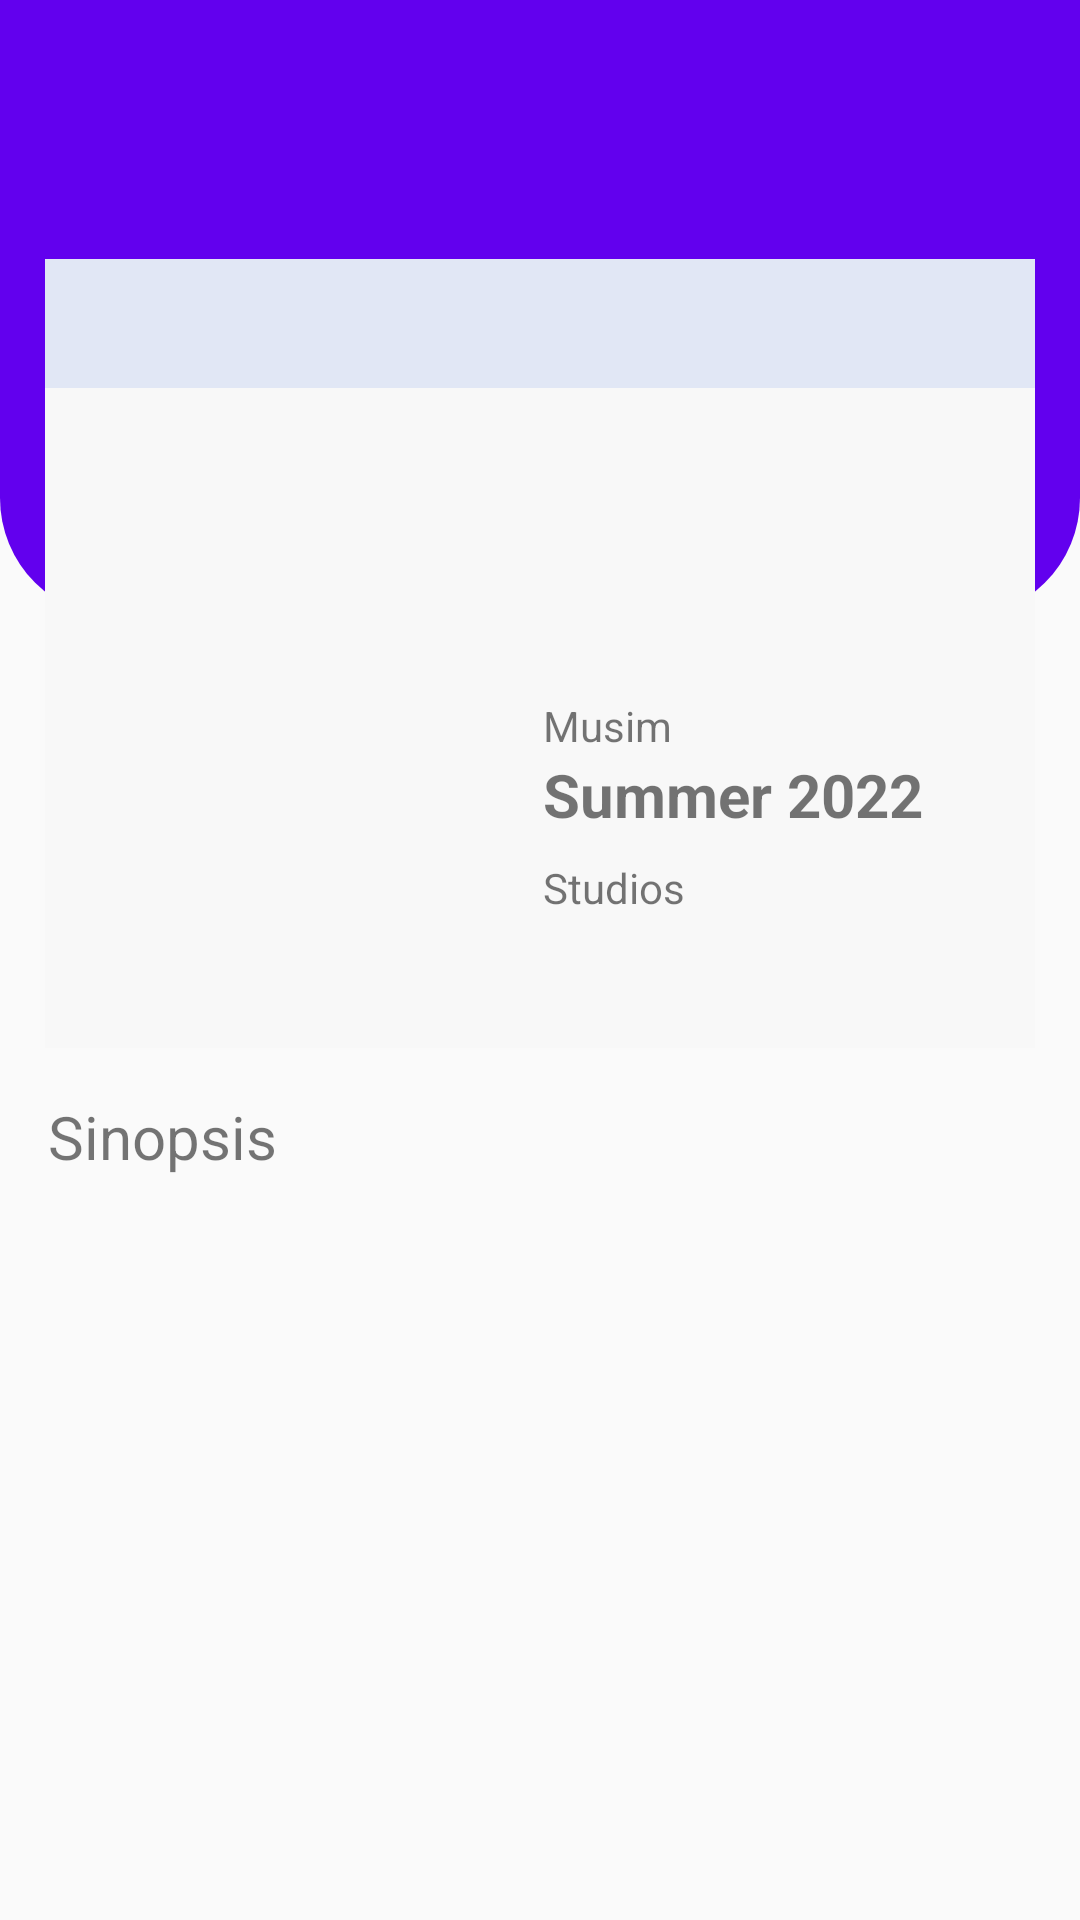

Here is an Android app screen rendered from its layout file. Give the layout XML and the strings, colors and styles it references.
<!-- AndroidManifest.xml: application theme Theme.Anime -->
<!-- res/layout/activity_detail.xml -->
<?xml version="1.0" encoding="utf-8"?>
<ScrollView xmlns:android="http://schemas.android.com/apk/res/android"
    xmlns:app="http://schemas.android.com/apk/res-auto"
    xmlns:tools="http://schemas.android.com/tools"
    android:layout_width="match_parent"
    android:layout_height="match_parent"
    tools:context=".Detail">

    <LinearLayout
        android:layout_width="match_parent"
        android:layout_height="wrap_content"
        android:orientation="vertical">

        <androidx.appcompat.widget.Toolbar
            android:layout_width="match_parent"
            android:layout_height="wrap_content"
            android:background="@color/purple_500">

            <Button
                android:id="@+id/btn_back"
                android:layout_width="50dp"
                android:layout_height="wrap_content"
                android:layout_marginStart="-20dp"
                android:background="@drawable/ic_baseline_arrow_back_24" />

            <TextView
                android:id="@+id/T_judul"
                android:layout_width="wrap_content"
                android:layout_height="wrap_content"
                android:layout_gravity="center"
                android:textColor="@color/white"
                android:textSize="25sp"
                tools:text="JUDUL" />

        </androidx.appcompat.widget.Toolbar>

        <LinearLayout
            android:layout_width="match_parent"
            android:layout_height="150dp"
            android:background="@drawable/header" />

        <RelativeLayout
            android:layout_width="match_parent"
            android:layout_height="wrap_content"
            android:layout_marginLeft="15dp"
            android:layout_marginTop="-120dp"
            android:layout_marginRight="15dp"
            android:background="@color/subHeader">

            <LinearLayout
                android:id="@+id/sub_judul"
                android:layout_width="match_parent"
                android:layout_height="wrap_content"
                android:background="#E1E7F5"
                android:orientation="vertical"
                android:padding="8dp">

                <TextView
                    android:id="@+id/judul_anime"
                    android:layout_width="wrap_content"
                    android:layout_height="wrap_content"
                    android:layout_gravity="center"
                    android:layout_toEndOf="@+id/image_anime"
                    android:textSize="20sp"
                    tools:text="Judul Anime" />
            </LinearLayout>

            <ImageView
                android:id="@+id/image_anime"
                android:layout_width="150dp"
                android:layout_height="220dp"
                android:layout_below="@+id/sub_judul"
                tools:src="@tools:sample/avatars" />

            <TextView
                android:id="@+id/rating"
                android:layout_width="wrap_content"
                android:layout_height="wrap_content"
                android:layout_below="@+id/sub_judul"
                android:layout_marginStart="16dp"
                android:layout_marginTop="16dp"
                android:layout_toEndOf="@+id/image_anime"
                android:drawableStart="@drawable/ic_baseline_star_outline_24"
                android:textColor="@color/black"
                android:textSize="20sp"
                tools:text="Rating" />

            <TextView
                android:id="@+id/jumlah_eps"
                android:layout_width="wrap_content"
                android:layout_height="wrap_content"
                android:layout_below="@+id/rating"
                android:layout_marginStart="16dp"
                android:layout_marginTop="25dp"
                android:layout_toEndOf="@+id/image_anime"
                android:textSize="20sp"
                android:textStyle="bold"
                tools:text="TV(..eps)" />

            <TextView
                android:id="@+id/judul_musim"
                android:layout_width="wrap_content"
                android:layout_height="wrap_content"
                android:layout_below="@+id/jumlah_eps"
                android:layout_marginStart="16dp"
                android:layout_marginTop="8dp"
                android:layout_toEndOf="@+id/image_anime"
                android:text="Musim" />

            <TextView
                android:id="@+id/musim"
                android:layout_width="wrap_content"
                android:layout_height="wrap_content"
                android:layout_below="@+id/judul_musim"
                android:layout_marginStart="16dp"
                android:layout_toEndOf="@+id/image_anime"
                android:text="Summer 2022"
                android:textSize="20sp"
                android:textStyle="bold" />

            <TextView
                android:id="@+id/judul_studio"
                android:layout_width="wrap_content"
                android:layout_height="wrap_content"
                android:layout_below="@+id/musim"
                android:layout_marginStart="16dp"
                android:layout_marginTop="8dp"
                android:layout_toEndOf="@+id/image_anime"
                android:text="Studios" />

            <TextView
                android:id="@+id/studio"
                android:layout_width="wrap_content"
                android:layout_height="wrap_content"
                android:layout_below="@+id/judul_studio"
                android:layout_marginStart="16dp"
                android:layout_toEndOf="@+id/image_anime"
                android:textSize="20sp"
                android:textStyle="bold"
                tools:text="Studio anime" />


        </RelativeLayout>

        <TextView
            android:layout_width="wrap_content"
            android:layout_height="wrap_content"
            android:layout_marginLeft="16dp"
            android:layout_marginTop="16dp"
            android:layout_marginRight="16dp"
            android:text="Sinopsis"
            android:textSize="20sp" />

        <TextView
            android:id="@+id/action_sinopsis"
            android:layout_width="wrap_content"
            android:layout_height="wrap_content"
            android:layout_marginLeft="16dp"
            android:layout_marginTop="16dp"
            android:layout_marginRight="16dp"
            android:layout_marginBottom="16dp"
            android:textSize="13sp"
            tools:text="Lorem ipsum asdfasjdfnoasdfoasldjf" />
    </LinearLayout>
</ScrollView>
<!-- resources referenced by this layout -->
<resources>
  <color name="black">#FF000000</color>
  <color name="purple_500">#FF6200EE</color>
  <color name="subHeader">#F8F8F8</color>
  <color name="white">#FFFFFFFF</color>
  <!-- drawable header (drawable) -->
  <?xml version="1.0" encoding="utf-8"?>
  <shape android:shape="rectangle" xmlns:android="http://schemas.android.com/apk/res/android">
      <solid android:color="@color/purple_500"/>
      <corners
          android:bottomLeftRadius="40dp"
          android:bottomRightRadius="40dp"/>
  </shape>
  <style name="Theme.Anime" parent="Theme.AppCompat.Light.DarkActionBar">
          
          <item name="colorPrimary">@color/purple_500</item>
          <item name="colorPrimaryDark">@color/purple_700</item>
          <item name="colorAccent">@color/teal_200</item>
          
      </style>
  <color name="purple_700">#FF3700B3</color>
  <color name="teal_200">#FF03DAC5</color>
</resources>
